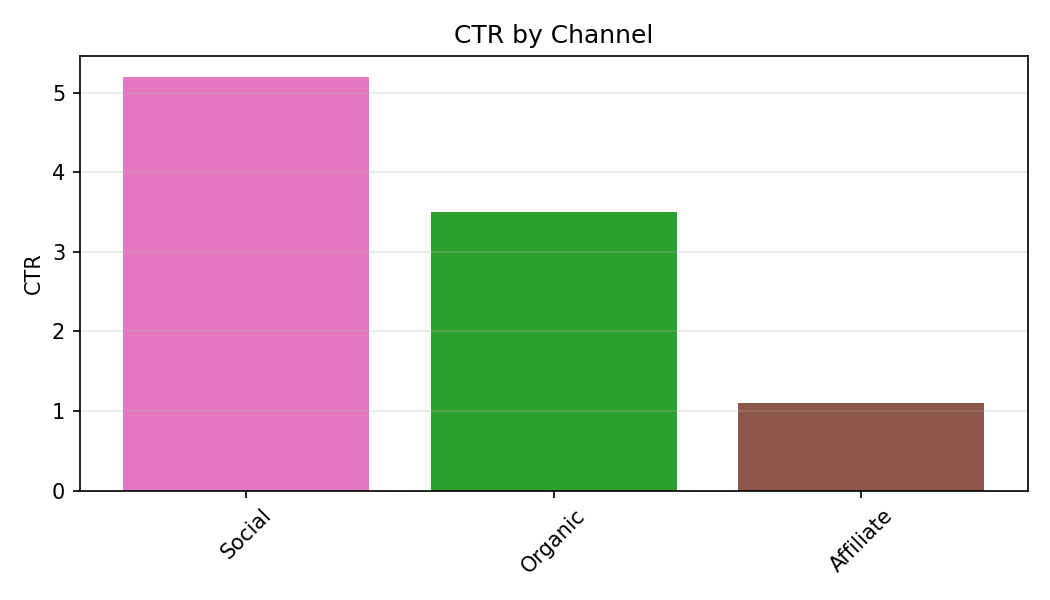

The table this chart was drawn from, first rows:
Category, CTR
Social, 5.2
Organic, 3.5
Affiliate, 1.1
